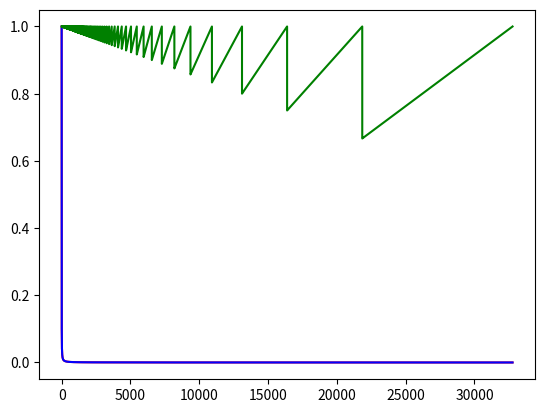

Reproduce this figure in Python.
import matplotlib.pyplot as plt
import numpy as np

scale = 16


def _float_to_fixed(x: float, scale: np.int32) -> np.int32:
    return np.int32(x * float(1 << scale))


def _fixed_to_float(x: np.int32, scale: np.int32) -> float:
    return float(x) / float(1 << scale)


def _mul2(x: np.int32, y: np.int32, scale: np.int32) -> np.int32:
    return np.int32(np.int32(x >> np.int32(scale)) * np.int32(y >> np.int32(0)))


def _div(x: np.int32, y: np.int32, scale: np.int32) -> np.int32:
    return np.int32(np.int32(x << np.int32(scale / 2)) / np.int32(y >> np.int32(scale / 2)))


def _div2(x: np.int32, y: np.int32, scale: np.int32) -> np.int32:
    return np.int32(np.int32(x << np.int32(0)) / np.int32(y >> np.int32(scale)))


def fx(x: float) -> np.int32:
    return _float_to_fixed(x, scale)


def flt(x: np.int32) -> float:
    return _fixed_to_float(x, scale)


def mul2(x: np.int32, y: np.int32) -> np.int32:
    return _mul2(x, y, scale)


def div2(x: np.int32, y: np.int32) -> np.int32:
    return _div2(x, y, scale)


fx_v = np.vectorize(fx)
flt_v = np.vectorize(flt)
mul2_v = np.vectorize(mul2)
div2_v = np.vectorize(div2)

area = np.arange(1, 32768, 1.0)

ref_inv_area = 1.0/area
fx_inv_area = div2_v(fx(1.0), fx_v(area))

ref_one = area * ref_inv_area
fx_one = mul2_v(fx_v(area), fx_inv_area)

plt.plot(area, ref_inv_area, 'r', area, flt_v(
    fx_inv_area), 'b', area, flt_v(fx_one), 'g')
plt.show()
